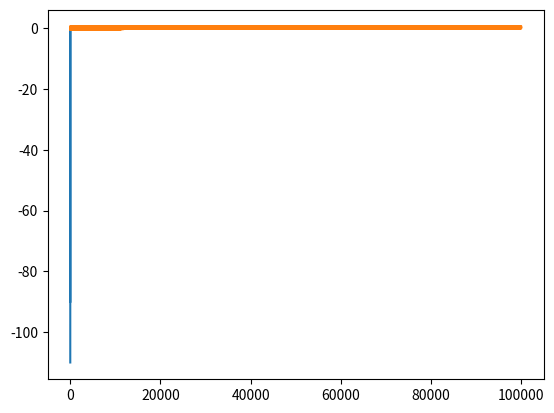

Generate this figure with matplotlib:
import numpy as np
import matplotlib.pyplot as plt

k = 1
def sigmoid(x):
    return 1.0/(1.0 + np.exp(-k*x))

def sigmoid_prime(x):
    return x * (1.0 - x)

def tanh(x):
    return np.tanh(x)

def tanh_prime(x):
    return 1.0 - x**2

class NeuralNetwork:

    def __init__(self, layers):
        self.activation = sigmoid
        self.activation_prime = sigmoid_prime

        self.out_errors = []

        # self.activation = tanh
        # self.activation_prime = tanh_prime

        # Set weights
        self.weights = []
        # layers = [2,2,1]
        # range of weight values (-1,1)
        # input and hidden layers - random((2+1, 2+1)) : 3 x 3

        for i in range(1, len(layers) - 1):
            r = 2 * np.random.random((layers[i - 1] + 1, layers[i] + 1)) - 1
            self.weights.append(r)
            print(r)
        # output layer - random((2+1, 1)) : 3 x 1
        r = 2 * np.random.random((layers[i] + 1, layers[i + 1])) - 1
        print(r)
        self.weights.append(r)

    def fit(self, X, y, learning_rate=0.2, epochs=100000):
        # Add column of ones to X
        # This is to add the bias unit to the input layer
        ones = np.atleast_2d(np.ones(X.shape[0]))
        X = np.concatenate((ones.T, X), axis=1)
        for k in range(epochs):
            i = np.random.randint(X.shape[0])
            a = [X[i]]

            for l in range(len(self.weights)):
                dot_value = np.dot(a[l], self.weights[l])
                activation = self.activation(dot_value)
                a.append(activation)
            # output layer
            error = y[i] - a[-1]

            self.out_errors.append(error)

            deltas = [error * self.activation_prime(a[-1])]

            # we have to start at the second to last layer
            # (a layer before the output layer)
            for l in range(len(a) - 2, 0, -1):
                deltas.append(deltas[-1].dot(self.weights[l].T) * self.activation_prime(a[l]))

            # reverse
            # [level3(output)->level2(hidden)]  => [level2(hidden)->level3(output)]
            deltas.reverse()

            # backpropagation
            # 1. Multiply its output delta and input activation
            #    to get the gradient of the weight.
            # 2. Subtract a ratio (percentage) of the gradient from the weight.
            for i in range(len(self.weights)):
                layer = np.atleast_2d(a[i])
                delta = np.atleast_2d(deltas[i])
                self.weights[i] += learning_rate * layer.T.dot(delta)

            if k % 10000 == 0:
                print('epochs:', k)

    def predict(self, x):

        a = np.concatenate((np.ones(1).T, np.array(x)))

        for l in range(0, len(self.weights)):
            a = self.activation(np.dot(a, self.weights[l]))
        return a


if __name__ == '__main__':

    nn = NeuralNetwork([2, 2, 1])
    X = np.array([[0, 0],
                  [0, 1],
                  [1, 0],
                  [1, 1]])
    y = np.array([0, 1, 1, 0])
    #     X = np.array([[-1, -1],
    #                   [-1, 1],
    #                   [1, -1],
    #                   [1, 1]])
    #     y = np.array([0, 1, 1, 0])

    nn.fit(X, y)
    for e in X:
        print(e, nn.predict(e))

x = np.linspace(-10.0,10.0,100)
sig = sigmoid_prime(x)
plt.plot(x,sig)
plt.show()

x = np.linspace(0, 100000, 100000)
error = nn.out_errors
plt.plot(x, error)
plt.show()